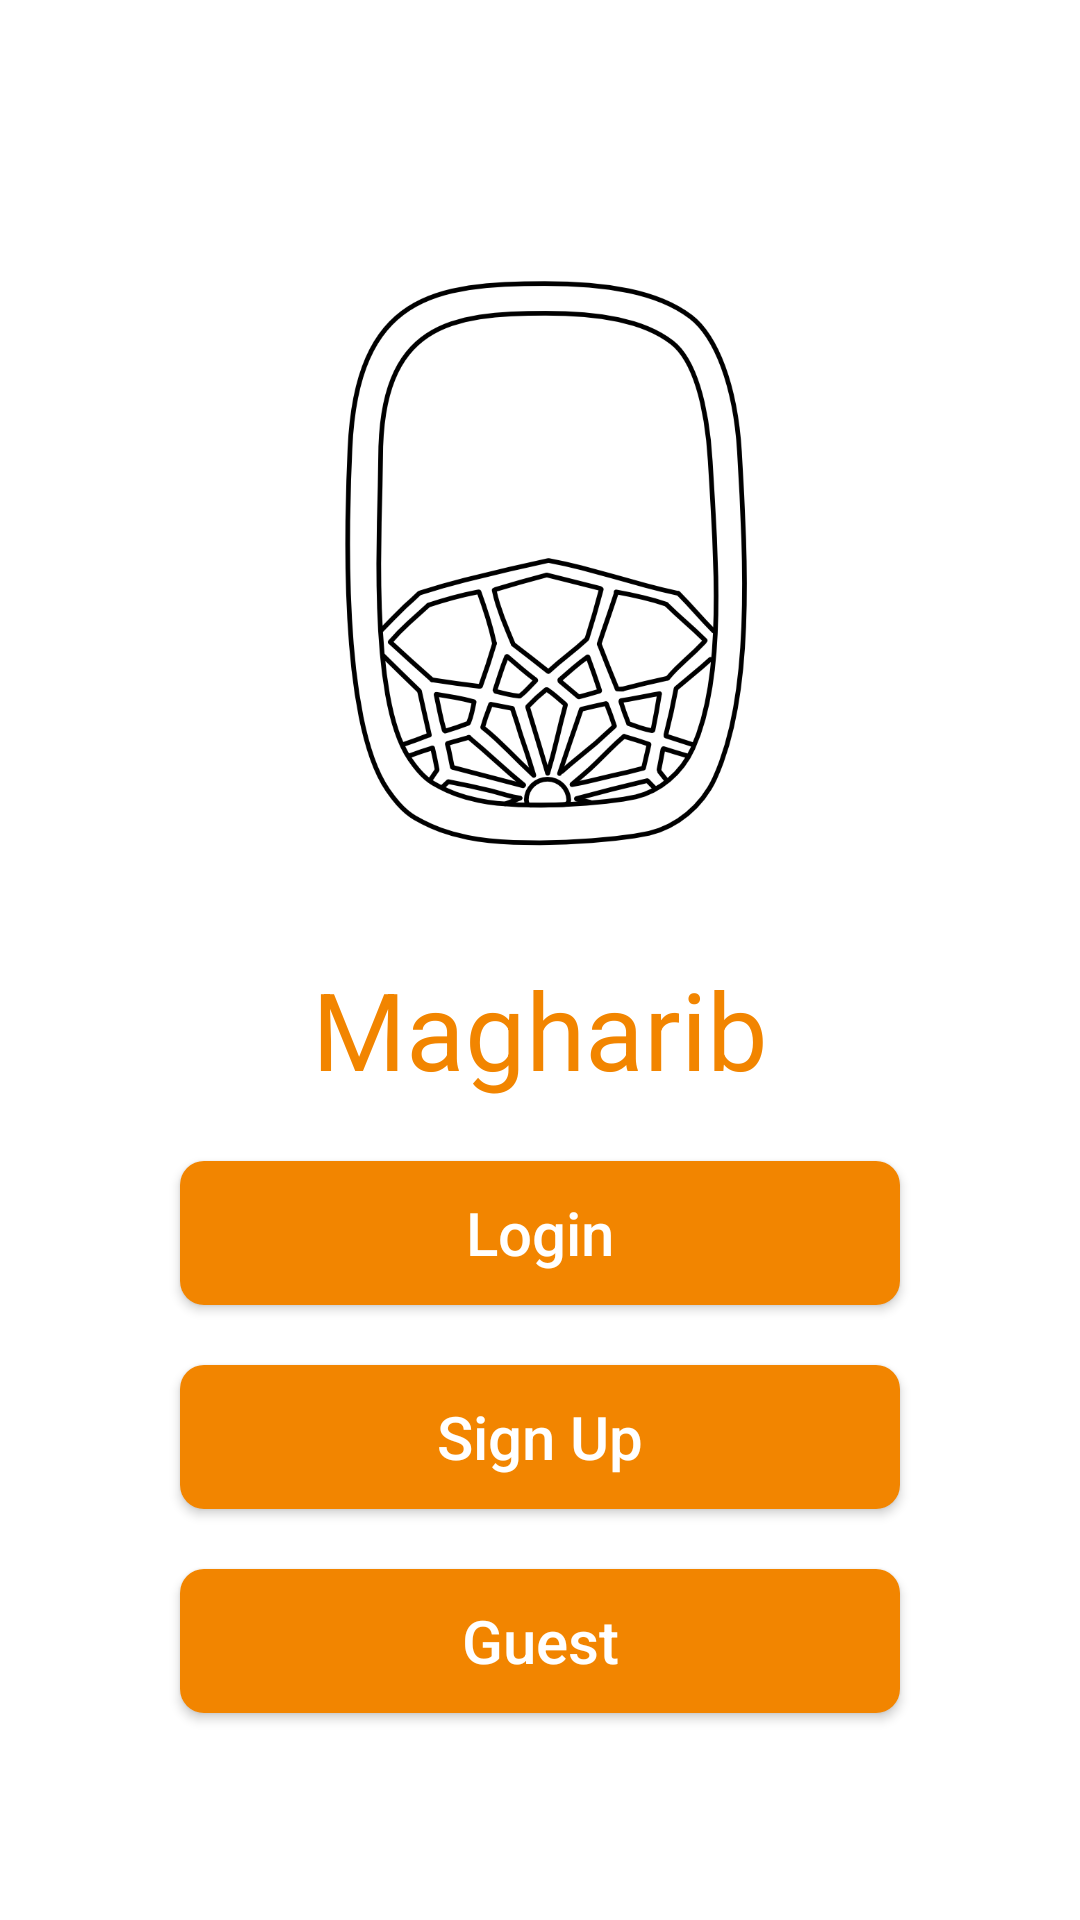

Layout XML and referenced resources for this Android screen:
<!-- AndroidManifest.xml: application theme Theme.Magharib -->
<!-- res/layout/activity_way_to_sign.xml -->
<?xml version="1.0" encoding="utf-8"?>

<LinearLayout xmlns:android="http://schemas.android.com/apk/res/android"
    xmlns:tools="http://schemas.android.com/tools"
    android:layout_width="match_parent"
    android:layout_height="match_parent"
    android:layout_gravity="center"
    android:background="@android:color/white"
    android:gravity="center"
    android:orientation="vertical"
    tools:context=".WayToSignActivity">


    <androidx.appcompat.widget.AppCompatImageView
        android:layout_width="wrap_content"
        android:layout_height="250dp"
        android:src="@drawable/logo" />

    <androidx.appcompat.widget.AppCompatTextView
        android:layout_width="wrap_content"
        android:layout_height="wrap_content"
        android:text="@string/app_name"
        android:textColor="@color/orange"
        android:textSize="36sp" />

    <androidx.appcompat.widget.AppCompatButton
        android:id="@+id/btn_login"
        android:layout_width="match_parent"
        android:layout_height="wrap_content"
        android:layout_marginStart="@dimen/dp60"
        android:layout_marginTop="@dimen/dp20"
        android:layout_marginEnd="@dimen/dp60"
        android:background="@drawable/shape_btn"
        android:text="@string/login"
        android:textAllCaps="false"
        android:textColor="@color/white"
        android:textSize="@dimen/sp20" />

    <androidx.appcompat.widget.AppCompatButton
        android:id="@+id/btn_sign_up"
        android:layout_width="match_parent"
        android:layout_height="wrap_content"
        android:layout_marginStart="@dimen/dp60"
        android:layout_marginTop="@dimen/dp20"
        android:layout_marginEnd="@dimen/dp60"
        android:background="@drawable/shape_btn"
        android:text="@string/sign_up"
        android:textAllCaps="false"
        android:textColor="@color/white"
        android:textSize="@dimen/sp20" />

    <androidx.appcompat.widget.AppCompatButton
        android:id="@+id/btn_guest"
        android:layout_width="match_parent"
        android:layout_height="wrap_content"
        android:layout_marginStart="@dimen/dp60"
        android:layout_marginTop="@dimen/dp20"
        android:layout_marginEnd="@dimen/dp60"
        android:background="@drawable/shape_btn"
        android:text="@string/Guest"
        android:textAllCaps="false"
        android:textColor="@color/white"
        android:textSize="@dimen/sp20" />


</LinearLayout>
<!-- resources referenced by this layout -->
<resources>
  <color name="orange">#f28500</color>
  <color name="white">#FFFFFFFF</color>
  <dimen name="dp20">20dp</dimen>
  <dimen name="dp60">60dp</dimen>
  <dimen name="sp20">20sp</dimen>
  <!-- drawable logo: png bitmap (drawable, 89058 bytes) -->
  <!-- drawable shape_btn (drawable) -->
  <?xml version="1.0" encoding="utf-8"?>
  
  <ripple xmlns:android="http://schemas.android.com/apk/res/android"
      xmlns:tools="http://schemas.android.com/tools"
      android:color="#CF7201"
      tools:ignore="NewApi">
      <item>
          <shape>
              <solid android:color="@color/orange" />
              <corners android:radius="@dimen/dp8" />
          </shape>
      </item>
  </ripple>
  <string name="Guest">Guest</string>
  <string name="app_name">Magharib</string>
  <string name="login">Login</string>
  <string name="sign_up">Sign Up</string>
  <style name="Theme.Magharib" parent="Theme.MaterialComponents.DayNight.NoActionBar">
          
          <item name="colorPrimary">@color/purple_500</item>
          <item name="colorPrimaryVariant">@color/purple_700</item>
          <item name="colorOnPrimary">@color/white</item>
          
          <item name="colorSecondary">@color/teal_200</item>
          <item name="colorSecondaryVariant">@color/teal_700</item>
          <item name="colorOnSecondary">@color/black</item>
          
          <item name="android:statusBarColor" tools:targetApi="l">?attr/colorPrimaryVariant</item>
          
      </style>
  <dimen name="dp8">8dp</dimen>
  <color name="purple_500">#FF6200EE</color>
  <color name="purple_700">#181819</color>
  <color name="teal_200">#f28500</color>
  <color name="teal_700">#FF018786</color>
  <color name="black">#FF000000</color>
</resources>
